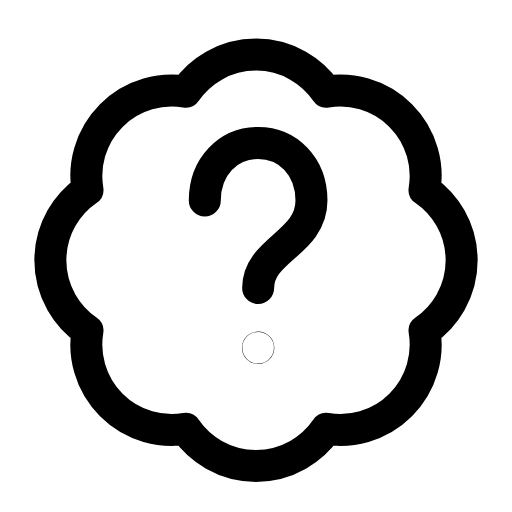
t = 0.00 s
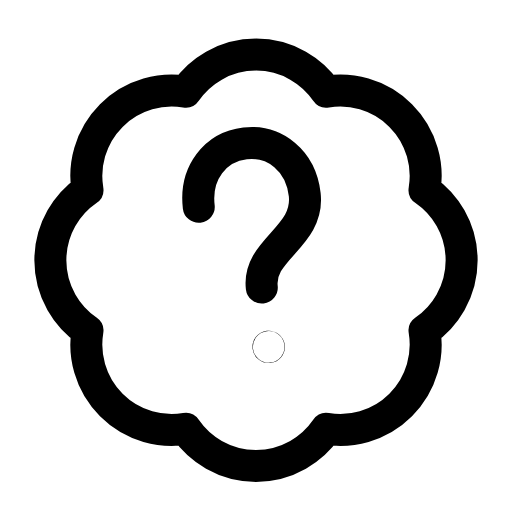
t = 0.31 s
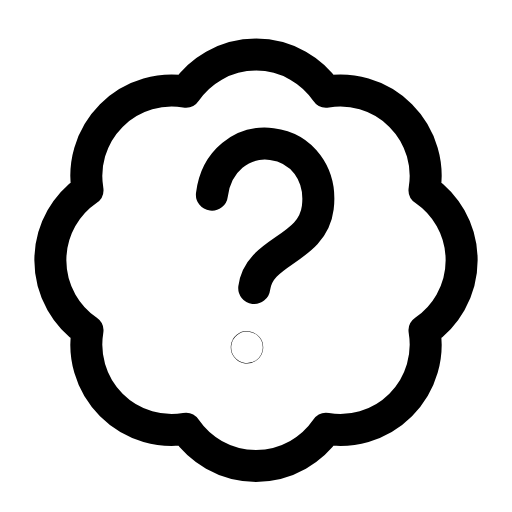
t = 0.63 s
t = 0.93 s: frame unchanged from t = 0.00 s, image omitted
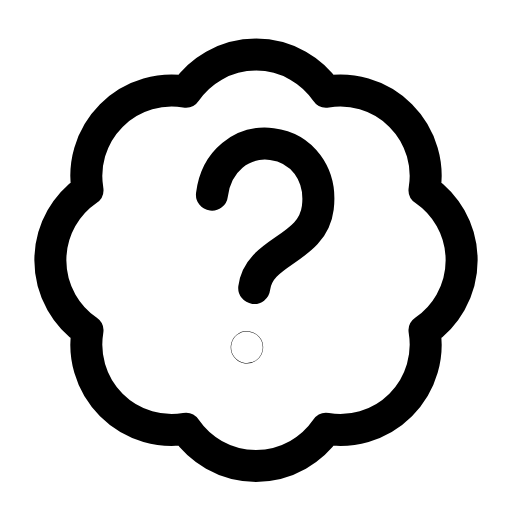
t = 1.25 s
t = 1.58 s: frame unchanged from t = 0.00 s, image omitted

The animated SVG that drew these frames (rendered in a browser with its animation timeline set to each time). Animation: 1 SMIL element (animateTransform=1); one cycle of 1.90 s, repeats indefinitely.

<svg xmlns="http://www.w3.org/2000/svg" width="24" height="24" viewBox="0 0 24 24" fill="none"><path stroke="currentColor" stroke-width="1.5" stroke-linecap="round" stroke-linejoin="round" fill="none" d="M4.1 8.9A4 4 0 0 1 8.7 4.3A4 4 0 0 1 15.3 4.3A4 4 0 0 1 19.9 8.9A4 4 0 0 1 19.9 15.5A4 4 0 0 1 15.3 20.1A4 4 0 0 1 8.7 20.1A4 4 0 0 1 4.1 15.5A4 4 0 0 1 4.1 8.9Z"></path><g><animateTransform attributeName="transform" type="rotate" values="0 12 12;0 12 12;-8 12 12;7 12 12;0 12 12;0 12 12;7 12 12;-8 12 12;0 12 12;0 12 12;0 12 12" keyTimes="0;0.135;0.2475;0.36;0.45;0.6;0.66;0.735;0.81;0.9;1" dur="1.9s" repeatCount="indefinite" calcMode="spline" keySplines="0.16 1 0.3 1;0.16 1 0.3 1;0.16 1 0.3 1;0.16 1 0.3 1;0.16 1 0.3 1;0.16 1 0.3 1;0.16 1 0.3 1;0.16 1 0.3 1;0.16 1 0.3 1;0.16 1 0.3 1"/><path stroke="currentColor" stroke-width="1.5" stroke-linecap="round" stroke-linejoin="round" fill="none" d="M9.6 9.4C9.6 7.8 10.7 6.7 12.1 6.7S14.6 7.8 14.6 9.4C14.6 11.4 12.1 11.7 12.1 13.5"></path><circle stroke="currentColor" stroke-width="1.5" stroke-linecap="round" stroke-linejoin="round" fill="none" cx="12.1" cy="16.3" r="0.01"></circle></g></svg>
